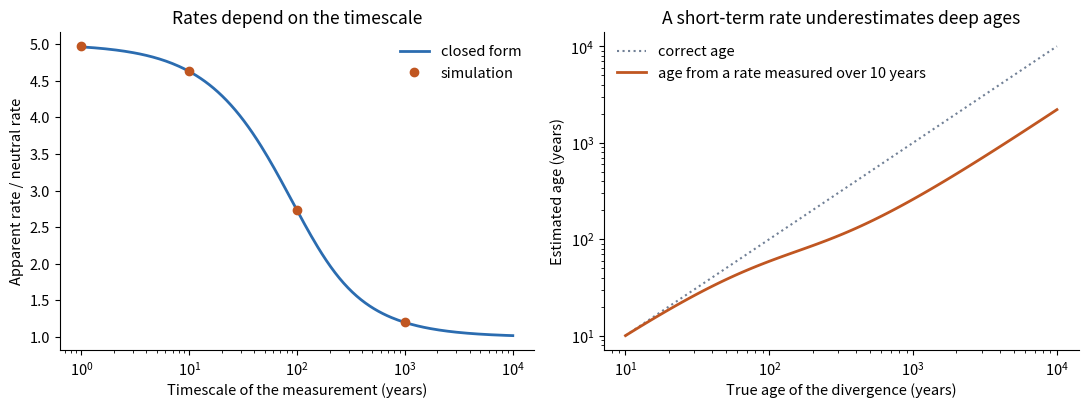

This figure's Python source:
"""
Chapter 6, Hands-on 4 - Time-dependent rates: why a rate measured over years should not date events over centuries (a model, not data).
Model: neutral substitutions accumulate at mu_n per genome per year; slightly deleterious mutations arise at mu_d per genome per year and are removed by purifying selection after an exponential time with rate lam per year, so a lineage of
age tau carries on average N(tau) = mu_n tau + (mu_d / lam) (1 - exp(-lam tau)) substitutions and the apparent rate is r(tau) = N(tau) / tau. The parameters are assumptions (mu_n = 10, mu_d = 40 per genome per year, lam = 0.02 per year,
a mean persistence of 50 years), chosen so that a rate measured over a decade is several times the long-term rate, the order of magnitude reported for ancient-DNA and fossil calibrations in the Adelie penguin (Subramanian et al., 2009).
Part 1 checks the closed form by simulating every mutation (arrival times, persistence times) for lineages of 1 to 1,000 years; part 2 calibrates the clock over 10 years and applies it to deeper divergences; part 3 gives the reproduction number
implied by a growth rate for gamma-distributed generation intervals (R = (1 + r theta)^a, Wallinga and Lipsitch, 2007).
Output: table_time_dependent.csv, table_time_dependent_dating.csv, table_growth_R.csv, figs6/fig_ch6_time_dependent.png.
"""
import numpy as np, pandas as pd, os
import matplotlib; matplotlib.use("Agg")
import matplotlib.pyplot as plt
plt.rcParams.update({"font.size": 10.5, "axes.spines.top": False, "axes.spines.right": False})
MU_N, MU_D, LAM = 10.0, 40.0, 0.02
N = lambda tau: MU_N * tau + MU_D * (1 - np.exp(-LAM * tau)) / LAM
rate = lambda tau: N(tau) / tau
rng = np.random.default_rng(3); rows = []
for tau in (1, 10, 100, 1000):
    reps = 2000; tot = np.empty(reps)
    for i in range(reps):
        k = rng.poisson(MU_D * tau); u = rng.uniform(0, tau, k); life = rng.exponential(1 / LAM, k); surv = int((u + life > tau).sum()); tot[i] = rng.poisson(MU_N * tau) + surv
    rows.append(dict(tau_years=tau, closed_form_rate=rate(tau), simulated_rate=tot.mean() / tau, simulated_sd=tot.std() / tau, ratio_to_neutral=rate(tau) / MU_N))
rows.append(dict(tau_years=10000, closed_form_rate=rate(10000), simulated_rate=np.nan, simulated_sd=np.nan, ratio_to_neutral=rate(10000) / MU_N))
T = pd.DataFrame(rows); T["relative_error_pct"] = 100 * (T.simulated_rate - T.closed_form_rate) / T.closed_form_rate; T.round(4).to_csv("table_time_dependent.csv", index=False)
r10 = rate(10); D = pd.DataFrame([dict(true_age_years=a, expected_substitutions=N(a), estimated_age_years=N(a) / r10, ratio_estimated_to_true=N(a) / r10 / a) for a in (10, 100, 1000, 10000)]); D.round(4).to_csv("table_time_dependent_dating.csv", index=False)
G = []
for td in (30, 14, 7):
    r = np.log(2) / td
    for mean in (10, 15, 20):
        a = 2.0; theta = mean / a; G.append(dict(doubling_time_days=td, growth_rate_per_day=r, mean_generation_interval_days=mean, shape=a, R=(1 + r * theta) ** a, R_exponential_interval=1 + r * mean))
pd.DataFrame(G).round(4).to_csv("table_growth_R.csv", index=False)
os.makedirs("figs6", exist_ok=True); fig, ax = plt.subplots(1, 2, figsize=(11, 4.2)); x = np.logspace(0, 4, 200)
ax[0].plot(x, rate(x) / MU_N, color="#2b6cb0", lw=2, label="closed form"); ax[0].plot(T.tau_years[:4], T.simulated_rate[:4] / MU_N, "o", color="#c05621", label="simulation"); ax[0].set(xscale="log", xlabel="Timescale of the measurement (years)", ylabel="Apparent rate / neutral rate", title="Rates depend on the timescale"); ax[0].legend(frameon=False)
a = np.logspace(1, 4, 100); ax[1].plot(a, a, color="#718096", ls=":", label="correct age"); ax[1].plot(a, N(a) / r10, color="#c05621", lw=2, label="age from a rate measured over 10 years"); ax[1].set(xscale="log", yscale="log", xlabel="True age of the divergence (years)", ylabel="Estimated age (years)", title="A short-term rate underestimates deep ages"); ax[1].legend(frameon=False)
fig.tight_layout(); fig.savefig("figs6/fig_ch6_time_dependent.png", dpi=180); print(T.round(3).to_string(index=False)); print(D.round(3).to_string(index=False)); print(pd.DataFrame(G).round(2).to_string(index=False))
